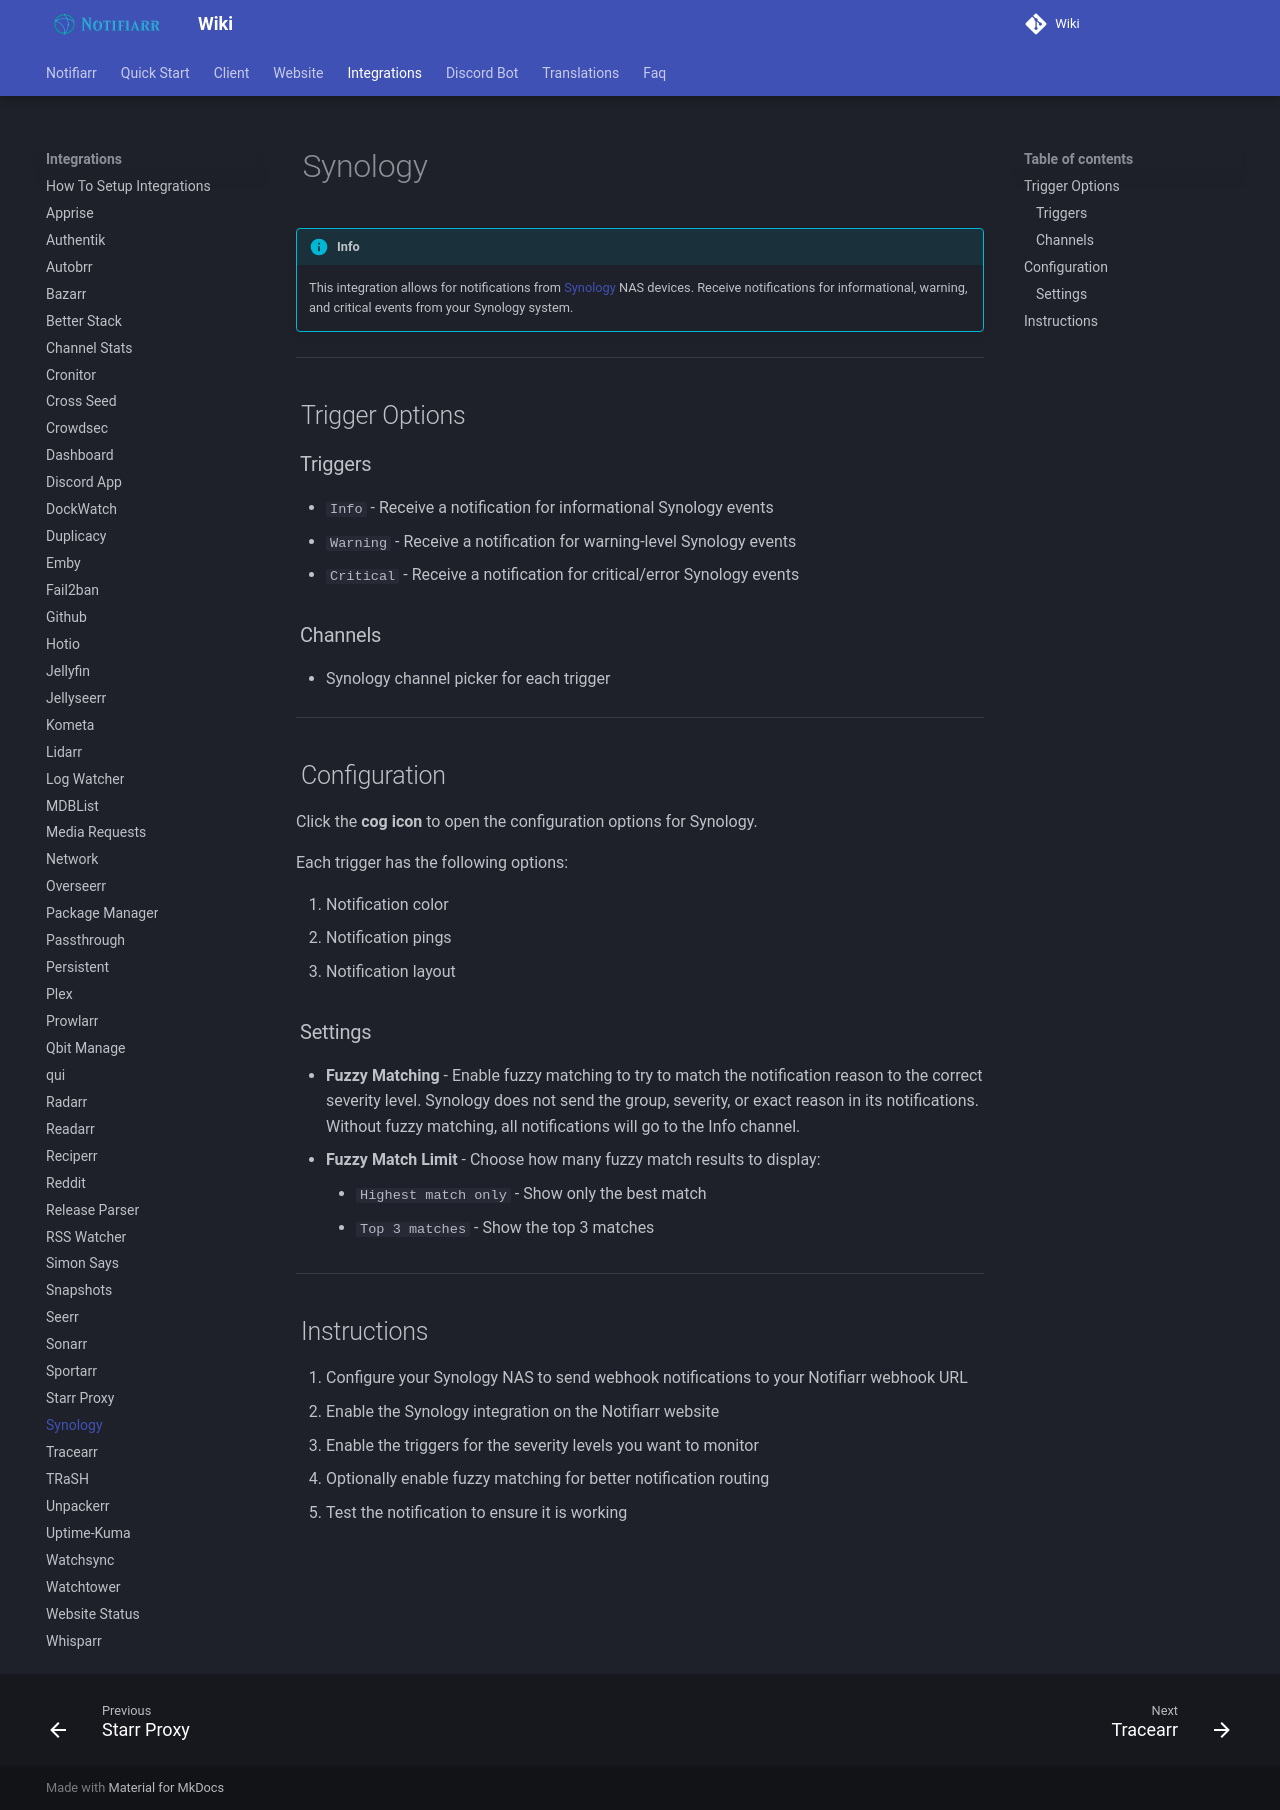

repository: Notifiarr/mkdocs-wiki · page: pages/integrations/synology/index.html · generator: mkdocs

# Synology

!!! info
    This integration allows for notifications from [Synology](https://www.synology.com/) NAS devices. Receive notifications for informational, warning, and critical events from your Synology system.

---

## Trigger Options

### Triggers

- `Info` - Receive a notification for informational Synology events
- `Warning` - Receive a notification for warning-level Synology events
- `Critical` - Receive a notification for critical/error Synology events

### Channels

- Synology channel picker for each trigger

---

## Configuration

Click the **cog icon** to open the configuration options for Synology.

Each trigger has the following options:

1. Notification color
2. Notification pings
3. Notification layout

### Settings

- **Fuzzy Matching** - Enable fuzzy matching to try to match the notification reason to the correct severity level. Synology does not send the group, severity, or exact reason in its notifications. Without fuzzy matching, all notifications will go to the Info channel.
- **Fuzzy Match Limit** - Choose how many fuzzy match results to display:
    - `Highest match only` - Show only the best match
    - `Top 3 matches` - Show the top 3 matches

---

## Instructions

1. Configure your Synology NAS to send webhook notifications to your Notifiarr webhook URL
2. Enable the Synology integration on the Notifiarr website
3. Enable the triggers for the severity levels you want to monitor
4. Optionally enable fuzzy matching for better notification routing
5. Test the notification to ensure it is working
